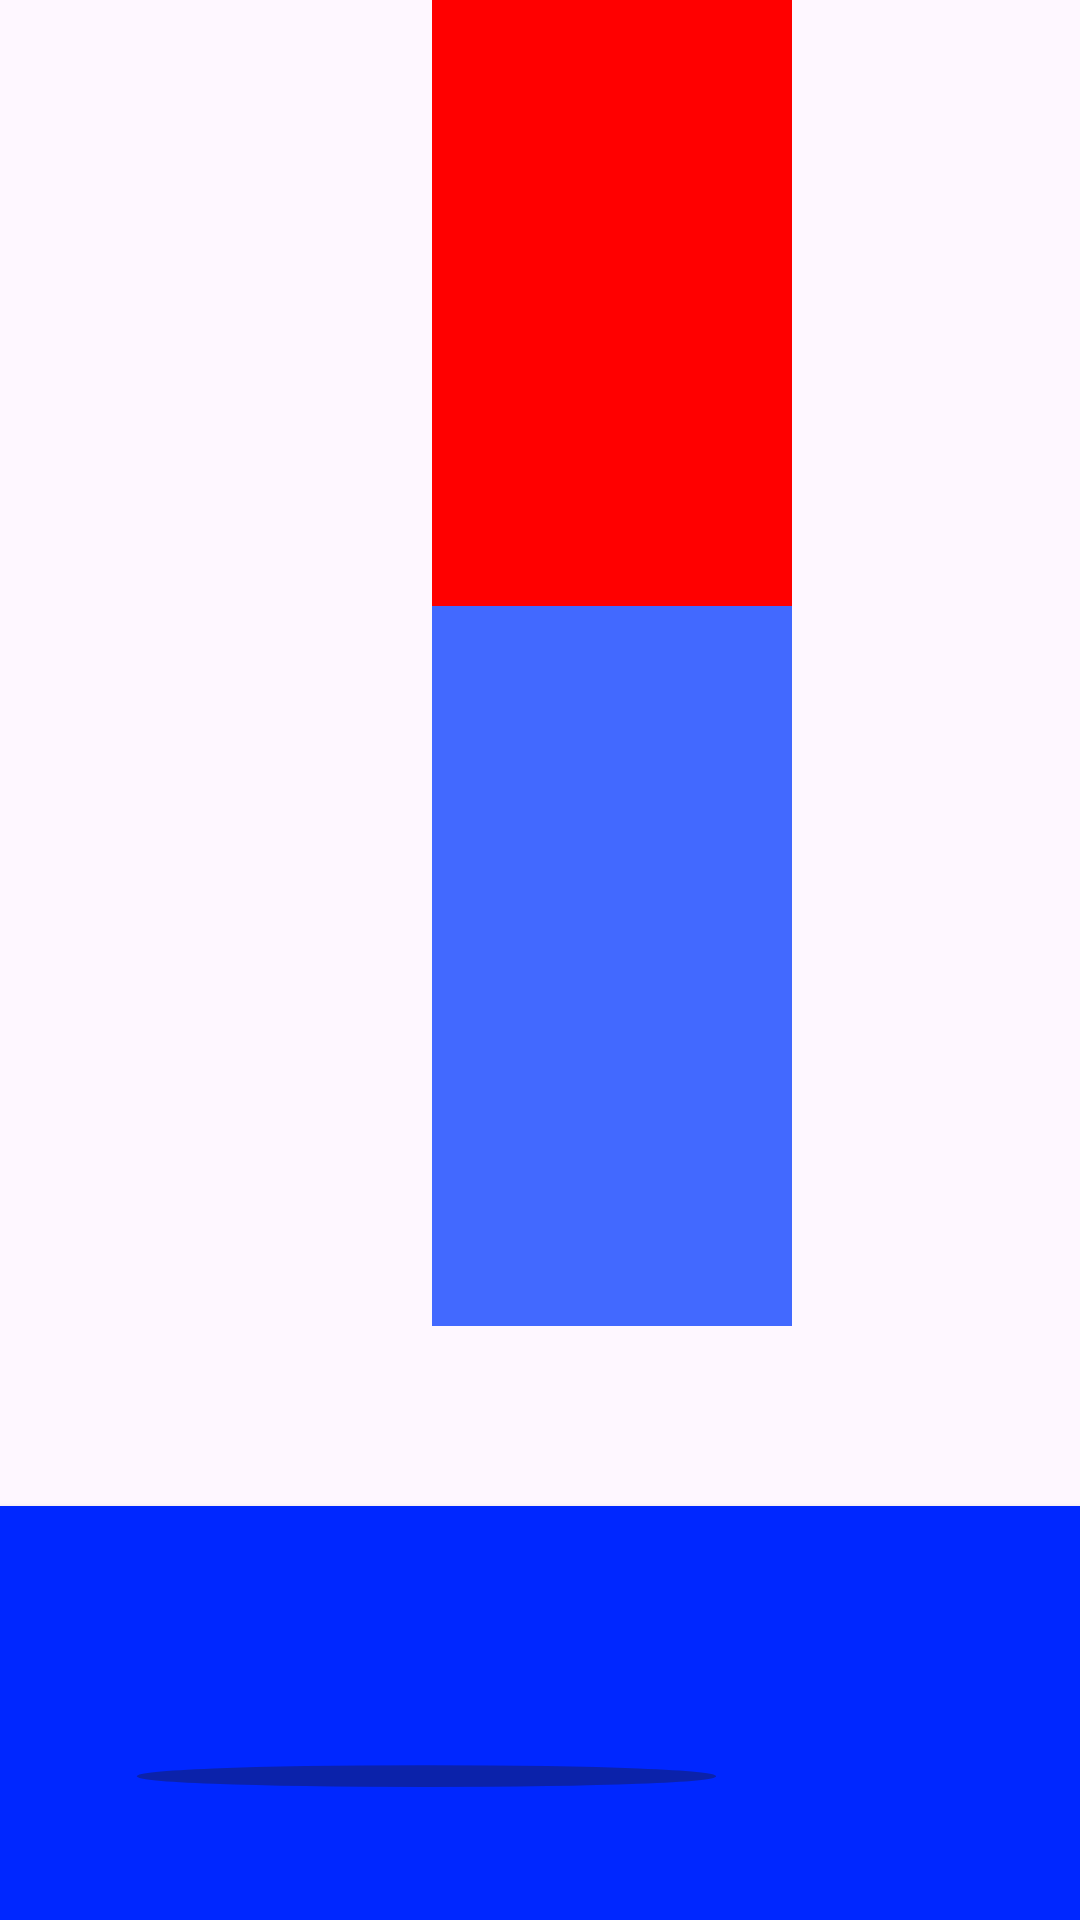

This screen was rendered from an Android layout file. Write that file and the resources it references.
<!-- AndroidManifest.xml: application theme Theme.1v1Minigame -->
<!-- res/layout/activity_main.xml -->
<?xml version="1.0" encoding="utf-8"?>
<androidx.constraintlayout.widget.ConstraintLayout xmlns:android="http://schemas.android.com/apk/res/android"
    xmlns:app="http://schemas.android.com/apk/res-auto"
    xmlns:tools="http://schemas.android.com/tools"
    android:layout_width="match_parent"
    android:layout_height="match_parent"
    android:backgroundTint="#0027FE"
    android:foregroundTint="#0027FE"
    tools:context=".MainActivity">

    <Button
        android:id="@+id/btn_p2"
        android:layout_width="wrap_content"
        android:layout_height="wrap_content"
        android:layout_marginStart="161dp"
        android:layout_marginEnd="162dp"
        android:layout_marginBottom="766dp"
        android:backgroundTint="#FF0000"
        android:hint="."
        android:onClick="player2"
        android:rotation="180"
        android:scaleX="100"
        android:scaleY="4"
        app:layout_constraintBottom_toBottomOf="parent"
        app:layout_constraintEnd_toEndOf="parent"
        app:layout_constraintStart_toStartOf="parent" />

    <Button
        android:id="@+id/btn_p1"
        android:layout_width="wrap_content"
        android:layout_height="wrap_content"
        android:layout_marginStart="161dp"
        android:layout_marginTop="676dp"
        android:layout_marginEnd="162dp"
        android:backgroundTint="#0027FF"
        android:hint="."
        android:onClick="player1"
        android:scaleX="100"
        android:scaleY="4"
        app:layout_constraintEnd_toEndOf="parent"
        app:layout_constraintHorizontal_bias="1.0"
        app:layout_constraintStart_toStartOf="parent"
        app:layout_constraintTop_toBottomOf="@+id/btn_p2" />

    <ProgressBar
        android:id="@+id/pgBar"
        style="?android:attr/progressBarStyleHorizontal"
        android:layout_width="wrap_content"
        android:layout_height="wrap_content"
        android:layout_marginStart="180dp"
        android:layout_marginBottom="340dp"
        android:backgroundTint="#0027FE"
        android:foregroundTint="#0027FE"
        android:progress="50"
        android:progressBackgroundTint="#0027FE"
        android:progressBackgroundTintMode="add"
        android:progressTint="#FF0000"
        android:rotation="90"
        android:scaleX="10"
        android:scaleY="30"
        app:layout_constraintBottom_toTopOf="@+id/btn_p1"
        app:layout_constraintStart_toStartOf="parent" />

    <TextView
        android:id="@+id/tv1"
        android:layout_width="wrap_content"
        android:layout_height="wrap_content"
        android:layout_marginStart="60dp"
        android:layout_marginBottom="296dp"
        android:text="Player 1 won"
        android:textSize="50sp"
        android:visibility="invisible"
        app:layout_constraintBottom_toBottomOf="parent"
        app:layout_constraintStart_toStartOf="parent" />

    <TextView
        android:id="@+id/tv2"
        android:layout_width="wrap_content"
        android:layout_height="wrap_content"
        android:layout_marginStart="72dp"
        android:layout_marginBottom="556dp"
        android:rotation="180"
        android:text="Player 2 won"
        android:textSize="50sp"
        android:visibility="invisible"
        app:layout_constraintBottom_toBottomOf="parent"
        app:layout_constraintStart_toStartOf="parent" />

    <Button
        android:id="@+id/btnReplay"
        style="@style/Widget.Material3.ExtendedFloatingActionButton.Icon.Surface"
        android:layout_width="wrap_content"
        android:layout_height="wrap_content"
        android:layout_marginStart="80dp"
        android:layout_marginBottom="40dp"
        android:backgroundTint="#434343"
        android:onClick="playAgain"
        android:text="Play Again?"
        android:textColor="#FFFFFF"
        android:textSize="40sp"
        android:visibility="invisible"
        app:layout_constraintBottom_toTopOf="@+id/tv1"
        app:layout_constraintStart_toStartOf="parent" />

</androidx.constraintlayout.widget.ConstraintLayout>
<!-- resources referenced by this layout -->
<resources>
  <style name="Theme.1v1Minigame" parent="Base.Theme.1v1Minigame" />
  <style name="Base.Theme.1v1Minigame" parent="Theme.Material3.DayNight.NoActionBar">
          
          
          <item name="android:windowLightStatusBar">false</item>
          <item name="android:statusBarColor">@color/black</item>
      </style>
  <!-- not gathered from this repository: default colours our renderer supplied (Android Studio template values) -->
  <color name="black">#FF000000</color>
</resources>
